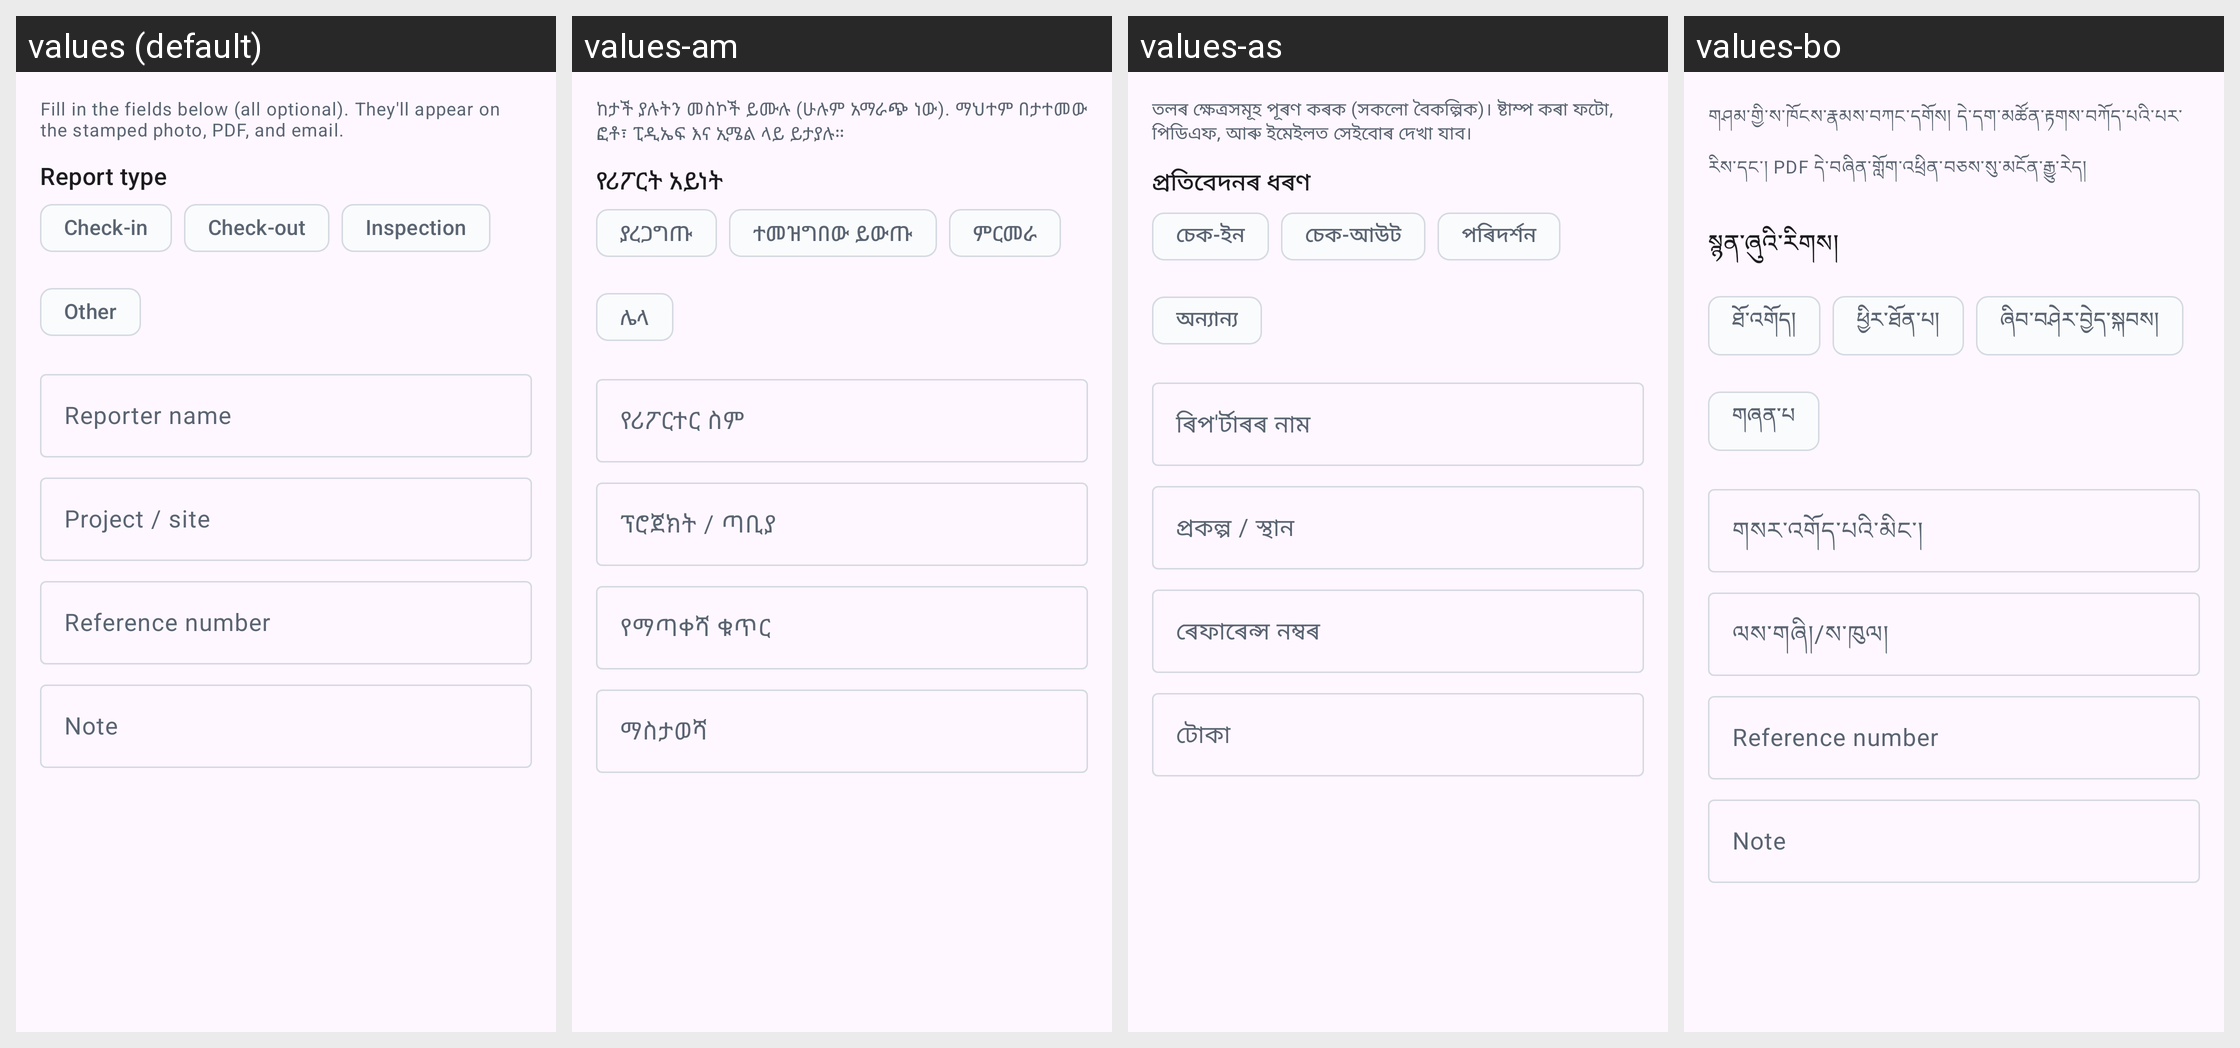

The Android screen above is rendered under several locales of the same app. Produce the string resources it draws, with the default and per-locale values.
Android screen res/layout/dialog_report_form.xml rendered under 4 locales, left to right: values (default), values-am, values-as, values-bo. Device: Nexus 5 (rendered at 1080×1920; each locale shown at half size, 540×960, under a caption strip naming it); theme Theme.GeoStampCamera.
Other locales in the repository, not shown: values-af, values-ar, values-az, values-be, values-bg, values-bn, values-bs, values-ca, values-ceb, values-cs, values-cy, values-da, values-de, values-el, values-eo, values-es, values-et, values-eu, values-fa, values-fi, values-fr, values-fy, values-ga, values-gd, values-gl, values-gu, values-haw, values-hi, values-hr, values-ht, values-hu, values-hy, values-ig, values-in, values-is, values-it, values-iw, values-ja, values-jv, values-ka, values-kk, values-km, values-kn, values-ko, values-ky, values-la, values-lb, values-lo, values-lt, values-lv, values-mg, values-mi, values-mk, values-ml, values-mn, values-mr, values-ms, values-mt, values-my, values-nb, values-ne, values-nl, values-ny, values-om, values-or, values-pa, values-pl, values-ps, values-pt, values-ro, values-ru, values-rw, values-sd, values-si, values-sk, values-sl, values-sm, values-sn, values-so, values-sq, values-sr, values-st, values-su, values-sv, values-sw, values-ta, values-te, values-tg, values-th, values-ti, values-tk, values-tl, values-tr, values-ug, values-uk, values-ur, values-uz, values-vi, values-xh, values-zh.
Strings drawn on this screen, with the default value and each locale's value (text and hints the layout hard-codes, and strings that could not be matched under every locale, appear in the picture but are not listed):

report_form_body
  values: Fill in the fields below (all optional). They'll appear on the stamped photo, PDF, and email.
  values-am: ከታች ያሉትን መስኮች ይሙሉ (ሁሉም አማራጭ ነው). ማህተም በታተመው ፎቶ፣ ፒዲኤፍ እና ኢሜል ላይ ይታያሉ።
  values-as: তলৰ ক্ষেত্ৰসমূহ পূৰণ কৰক (সকলো বৈকল্পিক)। ষ্টাম্প কৰা ফটো, পিডিএফ, আৰু ইমেইলত সেইবোৰ দেখা যাব।
  values-bo: གཤམ་གྱི་ས་ཁོངས་རྣམས་བཀང་དགོས། དེ་དག་མཚོན་རྟགས་བཀོད་པའི་པར་རིས་དང་། PDF དེ་བཞིན་གློག་འཕྲིན་བཅས་སུ་མངོན་རྒྱུ་རེད།

report_form_type
  values: Report type
  values-am: የሪፖርት አይነት
  values-as: প্ৰতিবেদনৰ ধৰণ
  values-bo: སྙན་ཞུའི་རིགས།

report_form_type_check_in
  values: Check-in
  values-am: ያረጋግጡ
  values-as: চেক-ইন
  values-bo: ཐོ་འགོད།

report_form_type_check_out
  values: Check-out
  values-am: ተመዝግበው ይውጡ
  values-as: চেক-আউট
  values-bo: ཕྱིར་ཐོན་པ།

report_form_type_inspection
  values: Inspection
  values-am: ምርመራ
  values-as: পৰিদৰ্শন
  values-bo: ཞིབ་བཤེར་བྱེད་སྐབས།

report_form_type_other
  values: Other
  values-am: ሌላ
  values-as: অন্যান্য
  values-bo: གཞན་པ

report_form_reporter
  values: Reporter name
  values-am: የሪፖርተር ስም
  values-as: ৰিপ'ৰ্টাৰৰ নাম
  values-bo: གསར་འགོད་པའི་མིང་།

report_form_project
  values: Project / site
  values-am: ፕሮጀክት / ጣቢያ
  values-as: প্ৰকল্প / স্থান
  values-bo: ལས་གཞི།/ས་ཁུལ།

report_form_reference
  values: Reference number
  values-am: የማጣቀሻ ቁጥር
  values-as: ৰেফাৰেন্স নম্বৰ
  values-bo: Reference number

report_form_note
  values: Note
  values-am: ማስታወሻ
  values-as: টোকা
  values-bo: Note
